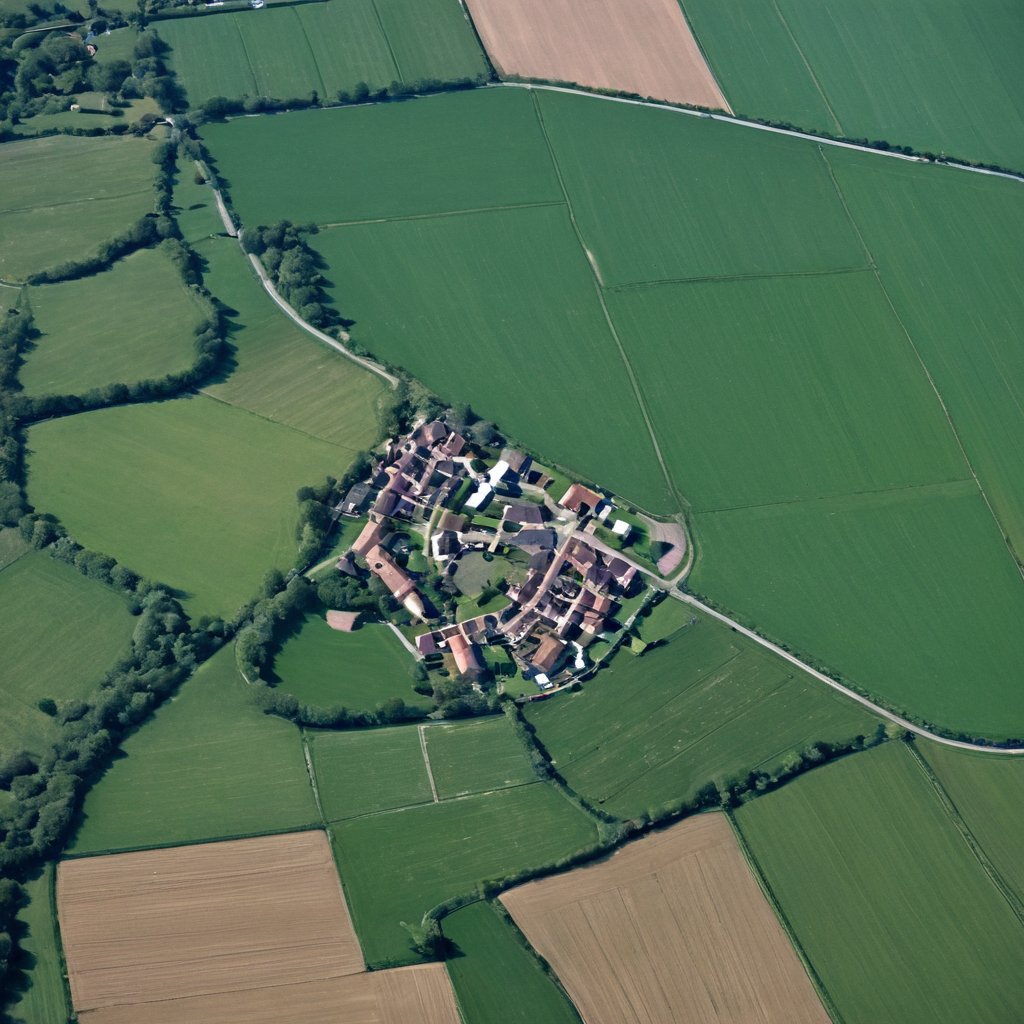
Generation parameters embedded in this image by AUTOMATIC1111 Stable Diffusion web UI or a fork of it (Forge, ...) (PNG 'parameters' text chunk):
aerial photograph
Steps: 50, Sampler: DPM++ 2M, Schedule type: Karras, CFG scale: 7, Seed: 97630536, Size: 1024x1024, Model hash: c9e3e68f89, Model: Juggernaut-XL_v9_RunDiffusionPhoto_v2, RNG: CPU, Version: v1.10.1